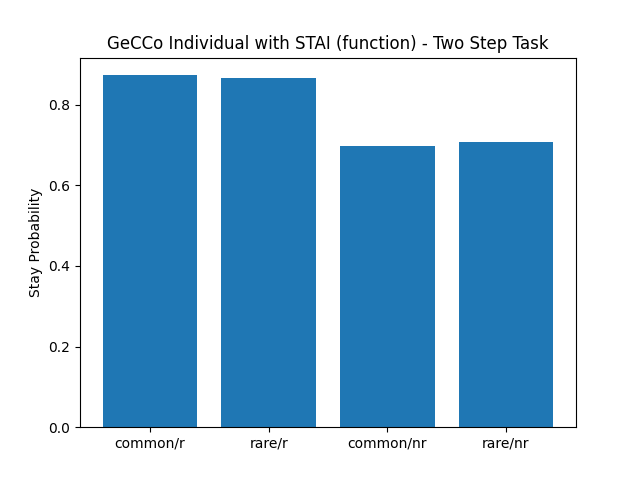

The table this chart was drawn from, first rows:
, prob_stay_common_rewarded, prob_stay_rare_rewarded, prob_stay_common_not_rewarded, prob_stay_rare_not_rewarded
0, 0.8228, 0.8537, 0.8036, 0.7826
1, 0.6129, 0.6667, 0.6981, 0.6579
2, 0.9104, 0.7647, 0.8, 0.9688
3, 0.8095, 0.6471, 0.5849, 0.5357
4, 0.9672, 1.0, 0.9848, 1.0
5, 0.95, 0.875, 0.7302, 0.7083
6, 0.9535, 0.9118, 0.7895, 0.8182
7, 0.8182, 0.7222, 0.6324, 0.7429
8, 0.9853, 1.0, 0.5902, 0.5517
9, 0.9767, 1.0, 0.5455, 0.4762
10, 0.7917, 0.8889, 0.6154, 0.52
11, 1.0, 1.0, 0.88, 0.9091
12, 0.967, 0.9655, 0.9231, 0.9259
13, 0.9863, 0.9667, 0.3684, 0.45
14, 0.9178, 0.9231, 0.5479, 0.7037
15, 0.7971, 0.65, 0.8182, 0.7333
16, 0.64, 0.8125, 0.6034, 0.5172
17, 0.942, 0.9412, 0.6667, 0.7273
18, 0.962, 0.931, 0.7846, 0.9583
19, 0.8734, 0.75, 0.6538, 0.7778
20, 0.9437, 0.9714, 0.7324, 0.7273
21, 0.9125, 1.0, 0.662, 0.5
22, 0.8378, 0.7037, 0.7576, 0.6923
23, 0.8333, 0.8, 0.5818, 0.6429
24, 0.8, 0.9615, 0.5088, 0.7308
25, 0.8769, 0.8571, 0.8, 0.8824
26, 0.6818, 0.6154, 0.8026, 0.625
27, 0.9518, 0.9643, 0.8929, 0.8125
28, 1.0, 1.0, 0.7313, 0.75
29, 0.7349, 0.8, 0.5538, 0.5652
30, 0.8052, 0.9, 0.5781, 0.5357
